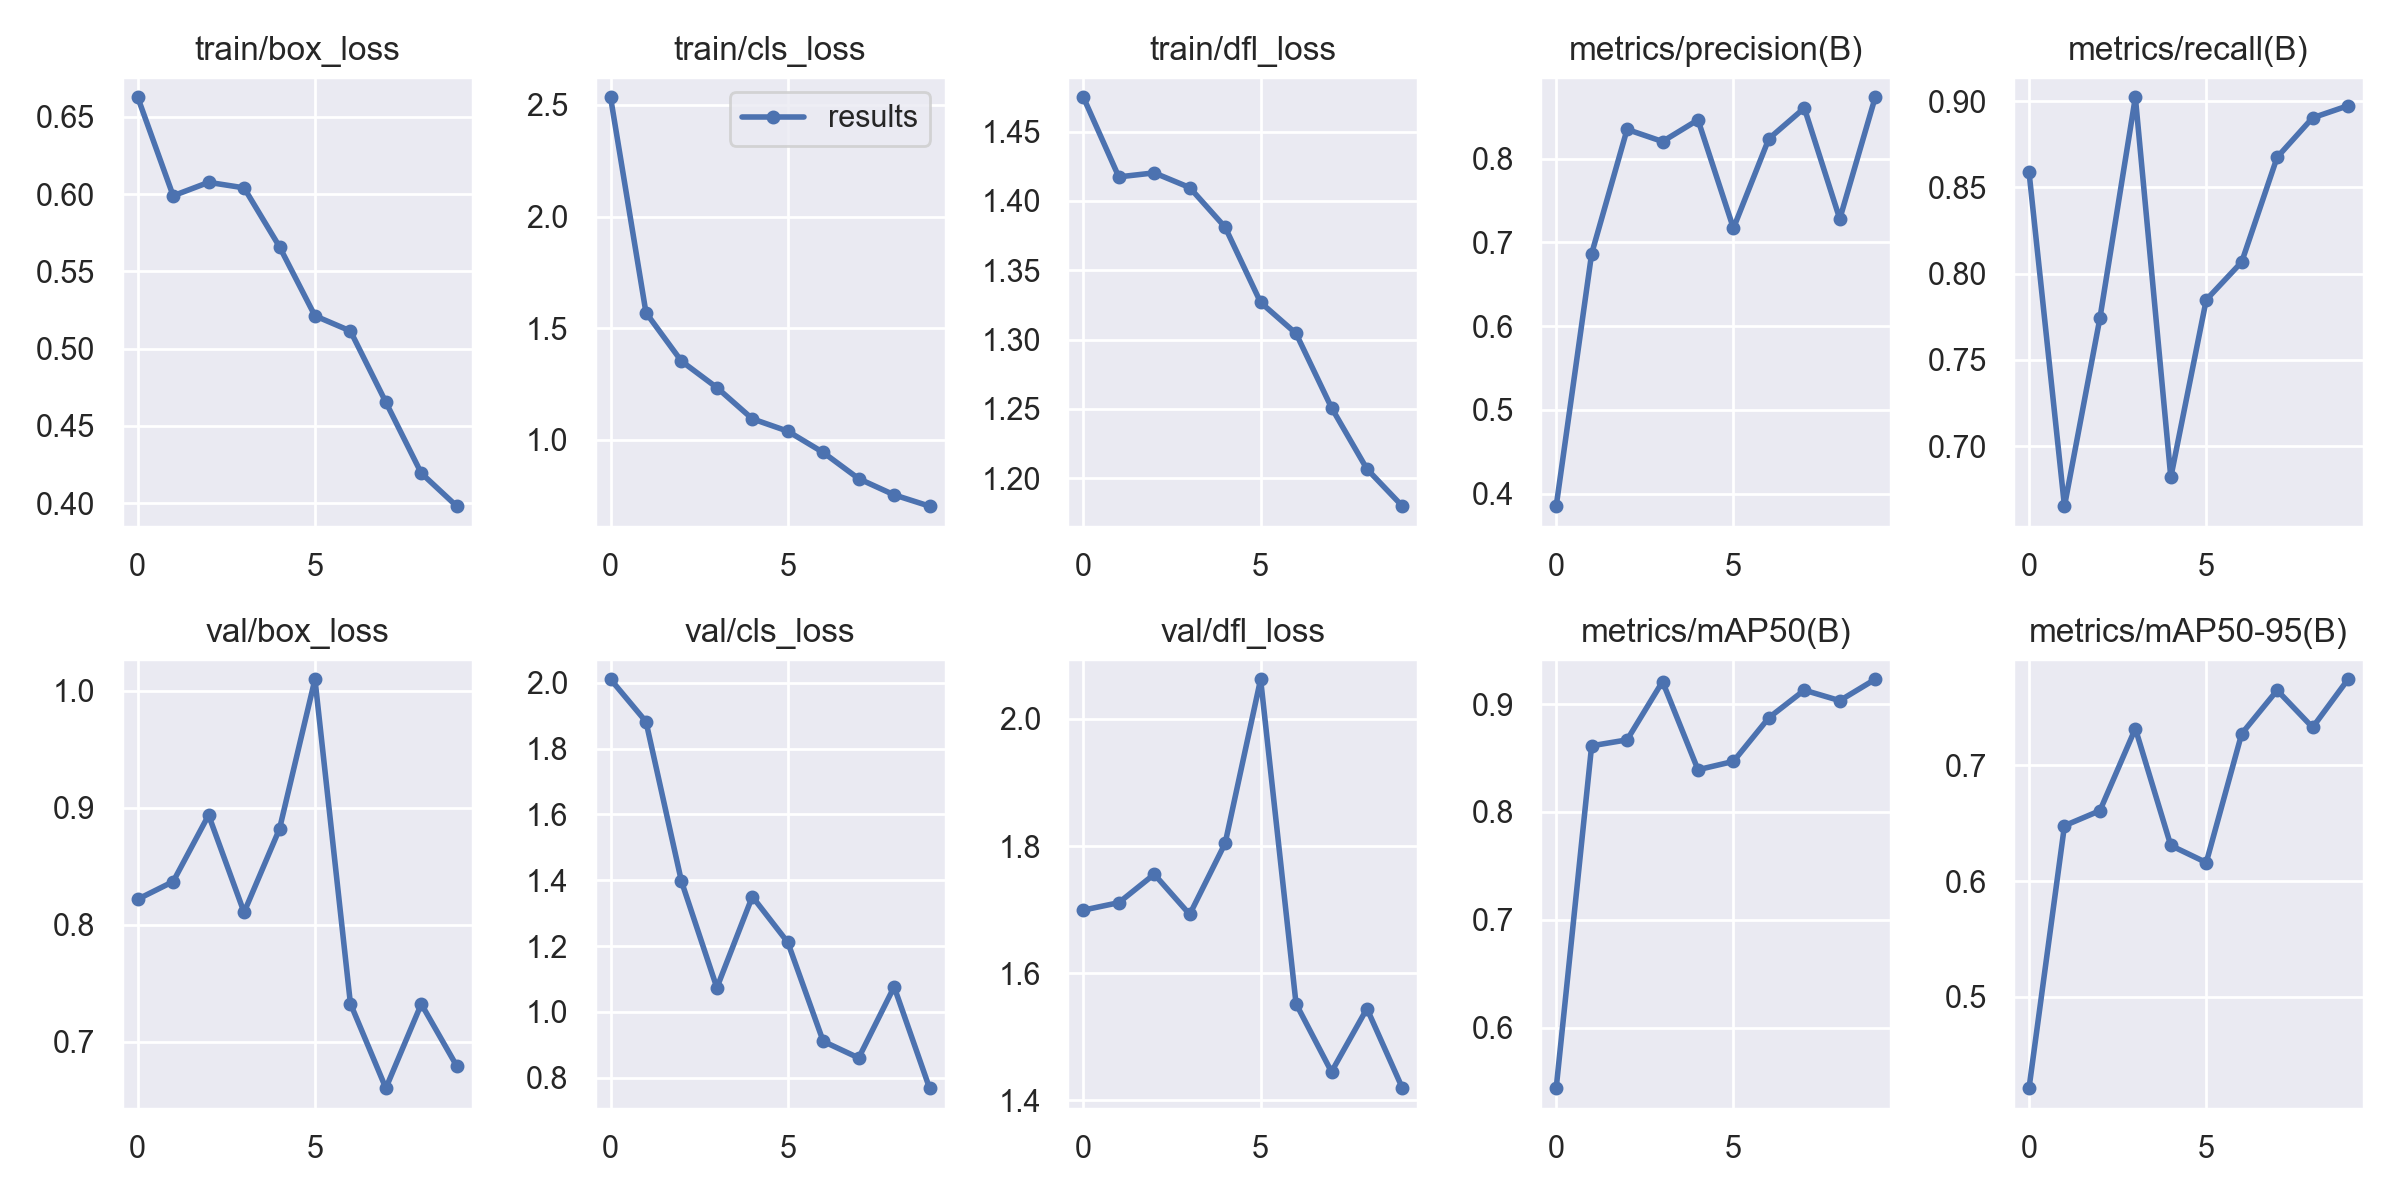

The data file committed next to this chart (first rows):
epoch, train/box_loss, train/cls_loss, train/dfl_loss, metrics/precision(B), metrics/recall(B), metrics/mAP50(B), metrics/mAP50-95(B), val/box_loss, val/cls_loss, val/dfl_loss, lr/pg0, lr/pg1, lr/pg2
0, 0.6627, 2.534, 1.475, 0.385, 0.8589, 0.5439, 0.4213, 0.8218, 2.011, 1.699, 0.07018, 0.003314, 0.003314
1, 0.599, 1.57, 1.417, 0.6865, 0.6652, 0.8613, 0.6478, 0.8369, 1.882, 1.711, 0.03952, 0.005989, 0.005989
2, 0.6077, 1.353, 1.42, 0.8349, 0.7742, 0.8668, 0.6607, 0.8936, 1.397, 1.756, 0.008202, 0.008004, 0.008004
3, 0.6041, 1.234, 1.41, 0.8205, 0.9022, 0.9209, 0.7316, 0.8106, 1.074, 1.692, 0.00703, 0.00703, 0.00703
4, 0.566, 1.095, 1.381, 0.8463, 0.6819, 0.8391, 0.6307, 0.8818, 1.351, 1.804, 0.00703, 0.00703, 0.00703
5, 0.5212, 1.039, 1.327, 0.7169, 0.7848, 0.8468, 0.616, 1.01, 1.212, 2.062, 0.00604, 0.00604, 0.00604
6, 0.5114, 0.944, 1.304, 0.8238, 0.8068, 0.8874, 0.7272, 0.7328, 0.9107, 1.552, 0.00505, 0.00505, 0.00505
7, 0.4653, 0.8266, 1.251, 0.8604, 0.8675, 0.9129, 0.7647, 0.6605, 0.8603, 1.445, 0.00406, 0.00406, 0.00406
8, 0.4193, 0.7542, 1.207, 0.728, 0.8903, 0.9032, 0.7326, 0.7324, 1.076, 1.544, 0.00307, 0.00307, 0.00307
9, 0.398, 0.7036, 1.18, 0.8733, 0.8973, 0.923, 0.7742, 0.6794, 0.7684, 1.419, 0.00208, 0.00208, 0.00208
